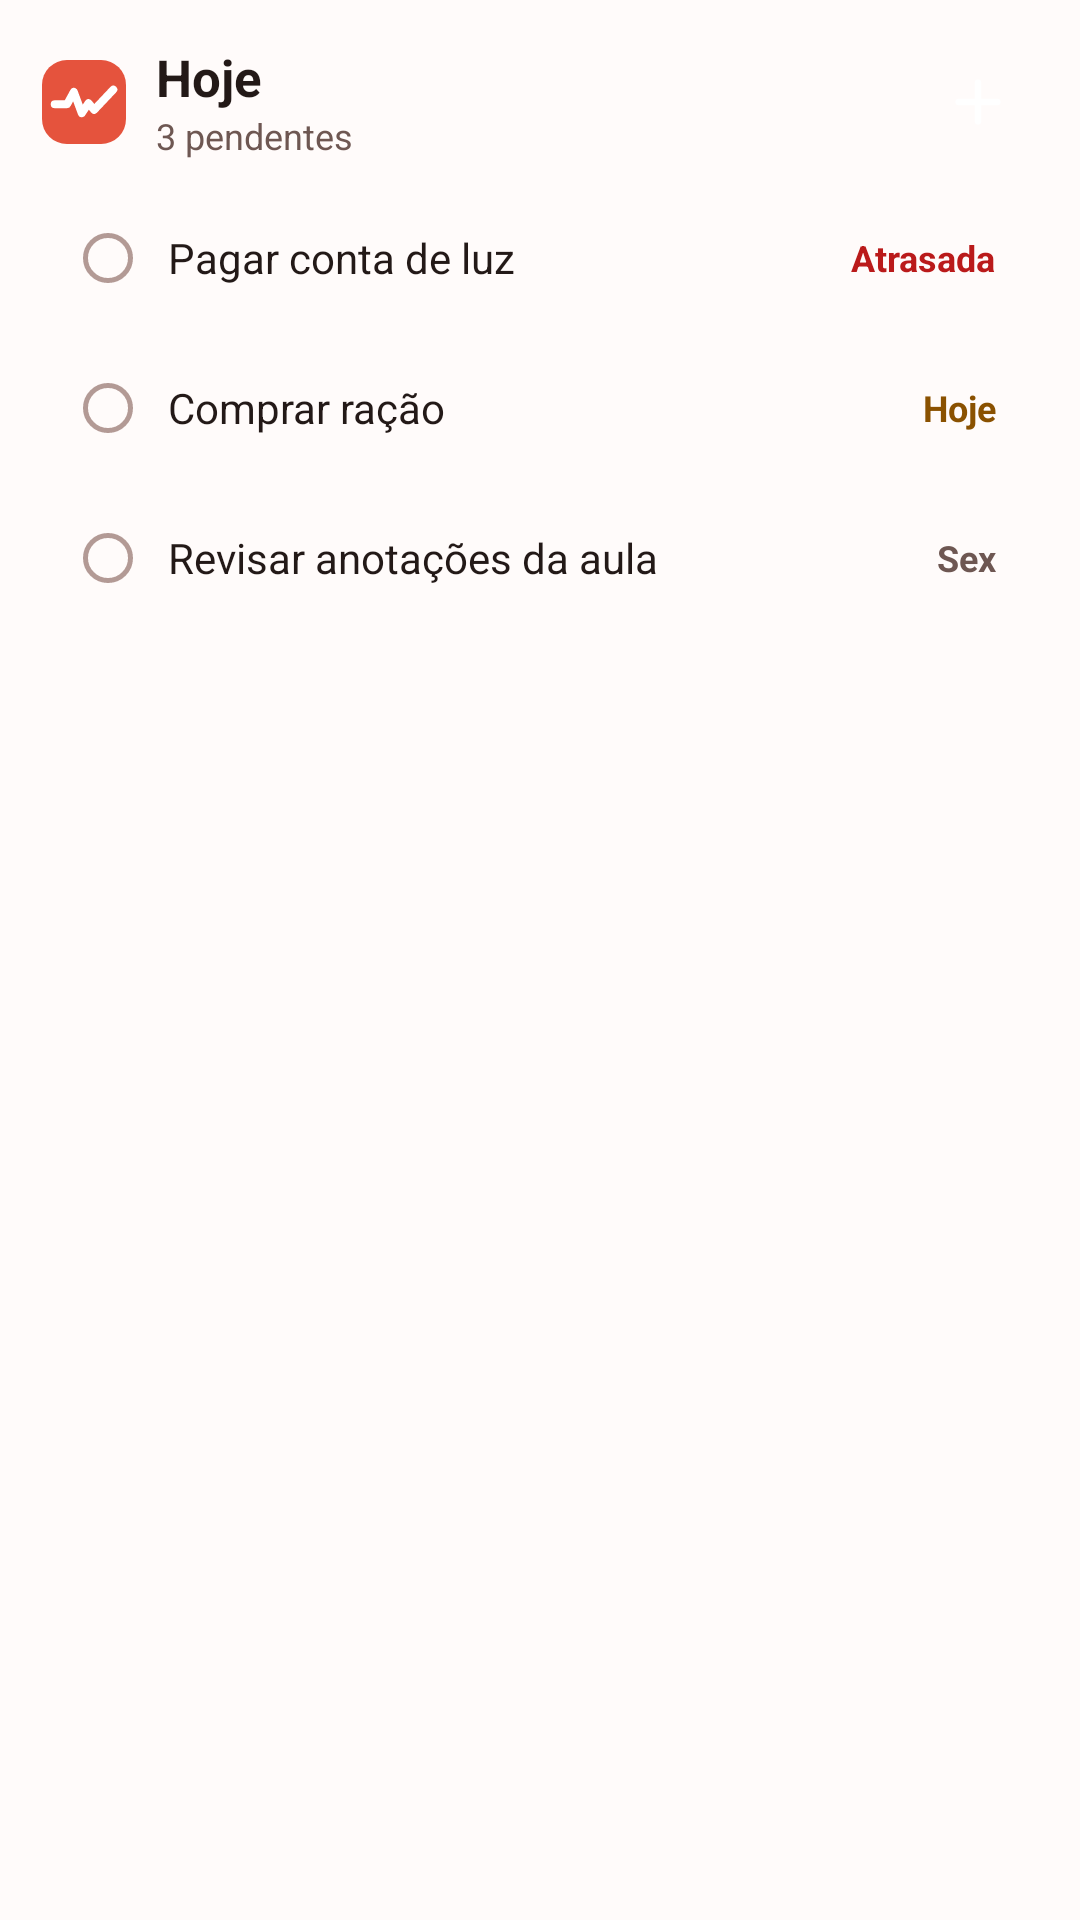

Write the Android layout XML for this screen, with the resource values it uses.
<!-- AndroidManifest.xml: application theme Theme.Pulso -->
<!-- res/layout/widget_preview.xml -->
<?xml version="1.0" encoding="utf-8"?>
<LinearLayout xmlns:android="http://schemas.android.com/apk/res/android"
    android:layout_width="match_parent"
    android:layout_height="match_parent"
    android:background="@drawable/widget_background"
    android:orientation="vertical"
    android:padding="14dp">

    <LinearLayout
        android:layout_width="match_parent"
        android:layout_height="wrap_content"
        android:gravity="center_vertical"
        android:orientation="horizontal">

        <ImageView
            android:layout_width="28dp"
            android:layout_height="28dp"
            android:importantForAccessibility="no"
            android:src="@drawable/ic_pulso_mark" />

        <LinearLayout
            android:layout_width="0dp"
            android:layout_height="wrap_content"
            android:layout_marginStart="10dp"
            android:layout_weight="1"
            android:orientation="vertical">

            <TextView
                android:layout_width="wrap_content"
                android:layout_height="wrap_content"
                android:text="@string/widget_preview_title"
                android:textColor="@color/widget_on_surface"
                android:textSize="17sp"
                android:textStyle="bold" />

            <TextView
                android:layout_width="wrap_content"
                android:layout_height="wrap_content"
                android:text="@string/widget_preview_count"
                android:textColor="@color/widget_on_surface_variant"
                android:textSize="12sp" />
        </LinearLayout>

        <ImageView
            android:layout_width="40dp"
            android:layout_height="40dp"
            android:background="@drawable/widget_add_button"
            android:importantForAccessibility="no"
            android:padding="9dp"
            android:src="@drawable/widget_ic_add" />
    </LinearLayout>

    <LinearLayout
        android:layout_width="match_parent"
        android:layout_height="44dp"
        android:layout_marginTop="10dp"
        android:background="@drawable/widget_row"
        android:gravity="center_vertical"
        android:orientation="horizontal"
        android:paddingStart="12dp"
        android:paddingEnd="14dp">

        <ImageView
            android:layout_width="20dp"
            android:layout_height="20dp"
            android:importantForAccessibility="no"
            android:src="@drawable/widget_ic_circle" />

        <TextView
            android:layout_width="0dp"
            android:layout_height="wrap_content"
            android:layout_marginStart="10dp"
            android:layout_weight="1"
            android:ellipsize="end"
            android:maxLines="1"
            android:text="@string/widget_preview_task_1"
            android:textColor="@color/widget_on_surface"
            android:textSize="14sp" />

        <TextView
            android:layout_width="wrap_content"
            android:layout_height="wrap_content"
            android:text="@string/widget_preview_due_1"
            android:textColor="@color/widget_overdue"
            android:textSize="12sp"
            android:textStyle="bold" />
    </LinearLayout>

    <LinearLayout
        android:layout_width="match_parent"
        android:layout_height="44dp"
        android:layout_marginTop="6dp"
        android:background="@drawable/widget_row"
        android:gravity="center_vertical"
        android:orientation="horizontal"
        android:paddingStart="12dp"
        android:paddingEnd="14dp">

        <ImageView
            android:layout_width="20dp"
            android:layout_height="20dp"
            android:importantForAccessibility="no"
            android:src="@drawable/widget_ic_circle" />

        <TextView
            android:layout_width="0dp"
            android:layout_height="wrap_content"
            android:layout_marginStart="10dp"
            android:layout_weight="1"
            android:ellipsize="end"
            android:maxLines="1"
            android:text="@string/widget_preview_task_2"
            android:textColor="@color/widget_on_surface"
            android:textSize="14sp" />

        <TextView
            android:layout_width="wrap_content"
            android:layout_height="wrap_content"
            android:text="@string/widget_preview_due_2"
            android:textColor="@color/widget_today"
            android:textSize="12sp"
            android:textStyle="bold" />
    </LinearLayout>

    <LinearLayout
        android:layout_width="match_parent"
        android:layout_height="44dp"
        android:layout_marginTop="6dp"
        android:background="@drawable/widget_row"
        android:gravity="center_vertical"
        android:orientation="horizontal"
        android:paddingStart="12dp"
        android:paddingEnd="14dp">

        <ImageView
            android:layout_width="20dp"
            android:layout_height="20dp"
            android:importantForAccessibility="no"
            android:src="@drawable/widget_ic_circle" />

        <TextView
            android:layout_width="0dp"
            android:layout_height="wrap_content"
            android:layout_marginStart="10dp"
            android:layout_weight="1"
            android:ellipsize="end"
            android:maxLines="1"
            android:text="@string/widget_preview_task_3"
            android:textColor="@color/widget_on_surface"
            android:textSize="14sp" />

        <TextView
            android:layout_width="wrap_content"
            android:layout_height="wrap_content"
            android:text="@string/widget_preview_due_3"
            android:textColor="@color/widget_on_surface_variant"
            android:textSize="12sp"
            android:textStyle="bold" />
    </LinearLayout>
</LinearLayout>
<!-- resources referenced by this layout -->
<resources>
  <color name="widget_on_surface">#FF231917</color>
  <color name="widget_on_surface_variant">#FF6E5752</color>
  <color name="widget_overdue">#FFBA1A1A</color>
  <color name="widget_today">#FF8A5100</color>
  <!-- drawable ic_pulso_mark (drawable) -->
  <vector xmlns:android="http://schemas.android.com/apk/res/android"
      android:width="24dp" android:height="24dp"
      android:viewportWidth="108" android:viewportHeight="108">
      <path android:fillColor="@color/pulso_brasa"
          android:pathData="M32,0H76A32,32 0 0,1 108,32V76A32,32 0 0,1 76,108H32A32,32 0 0,1 0,76V32A32,32 0 0,1 32,0Z" />
      <group android:pivotX="54" android:pivotY="54" android:scaleX="1.45" android:scaleY="1.45">
          <path android:pathData="M28,56 L39,56 L45,45 L52,64 L58,55 L63,61 L80,43"
              android:strokeColor="#FFFFFFFF" android:strokeWidth="7"
              android:strokeLineCap="round" android:strokeLineJoin="round" />
      </group>
  </vector>
  <!-- drawable widget_ic_add (drawable) -->
  <vector xmlns:android="http://schemas.android.com/apk/res/android"
      android:width="24dp" android:height="24dp" android:viewportWidth="24" android:viewportHeight="24">
      <path android:strokeColor="@color/widget_on_accent" android:strokeWidth="2.4" android:strokeLineCap="round"
          android:pathData="M12,5V19M5,12H19" />
  </vector>
  <!-- drawable widget_ic_circle (drawable) -->
  <vector xmlns:android="http://schemas.android.com/apk/res/android"
      android:width="24dp" android:height="24dp" android:viewportWidth="24" android:viewportHeight="24">
      <path android:strokeColor="@color/widget_outline" android:strokeWidth="2"
          android:pathData="M12,12m-9,0a9,9 0 1,1 18,0a9,9 0 1,1 -18,0" />
  </vector>
  <string name="widget_preview_count">3 pendentes</string>
  <string name="widget_preview_due_1">Atrasada</string>
  <string name="widget_preview_due_2">Hoje</string>
  <string name="widget_preview_due_3">Sex</string>
  <string name="widget_preview_task_1">Pagar conta de luz</string>
  <string name="widget_preview_task_2">Comprar ração</string>
  <string name="widget_preview_task_3">Revisar anotações da aula</string>
  <string name="widget_preview_title">Hoje</string>
  <style name="Theme.Pulso" parent="android:style/Theme.Material.Light.NoActionBar">
          <item name="android:windowBackground">@color/window_background</item>
          <item name="android:colorAccent">@color/pulso_brasa</item>
          <item name="android:statusBarColor">@android:color/transparent</item>
          <item name="android:navigationBarColor">@android:color/transparent</item>
          <item name="android:windowLightStatusBar">true</item>
      </style>
  <color name="pulso_brasa">#FFE5533D</color>
  <color name="widget_on_accent">#FFFFFFFF</color>
  <color name="widget_outline">#FFB39A95</color>
  <color name="window_background">#FFFFFBFA</color>
</resources>
